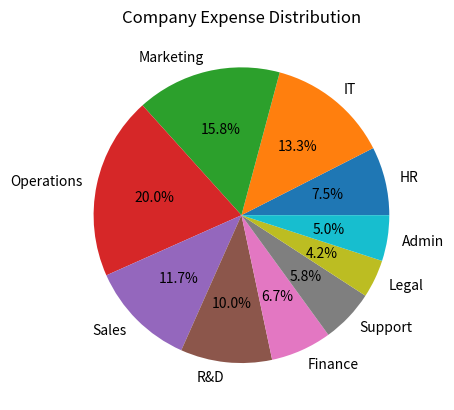

Source code (Python):
import matplotlib.pyplot as plt

departments = ["HR", "IT", "Marketing", "Operations", "Sales", "R&D", "Finance", "Support", "Legal", "Admin"]
expenses = [45, 80, 95, 120, 70, 60, 40, 35, 25, 30]

max_expense = expenses[0]
max_dept = departments[0]
for i in range(1, len(expenses)):
    if expenses[i] > max_expense:
        max_expense = expenses[i]
        max_dept = departments[i]

total_expense = sum(expenses)
ops_mkt_expense = 0
for i in range(len(departments)):
    if departments[i] == "Operations" or departments[i] == "Marketing":
        ops_mkt_expense += expenses[i]

percentage = (ops_mkt_expense / total_expense) * 100

opt_dept = max_dept

print("Question 1: Which department has the highest operational cost?")
print("Department with highest cost:", max_dept, f"({max_expense} ₹ Crores)")
print()
print("Question 2: What percentage of total expenses is consumed by Operations and Marketing combined?")
print("Percentage:", round(percentage, 2), "%")
print()
print("Question 3: Which department could be optimized to reduce overall expenses?")
print("Department recommended for optimization:", opt_dept, "(since it has the highest expense)")

plt.pie(expenses, labels=departments, autopct='%1.1f%%')
plt.title("Company Expense Distribution")
plt.show()
